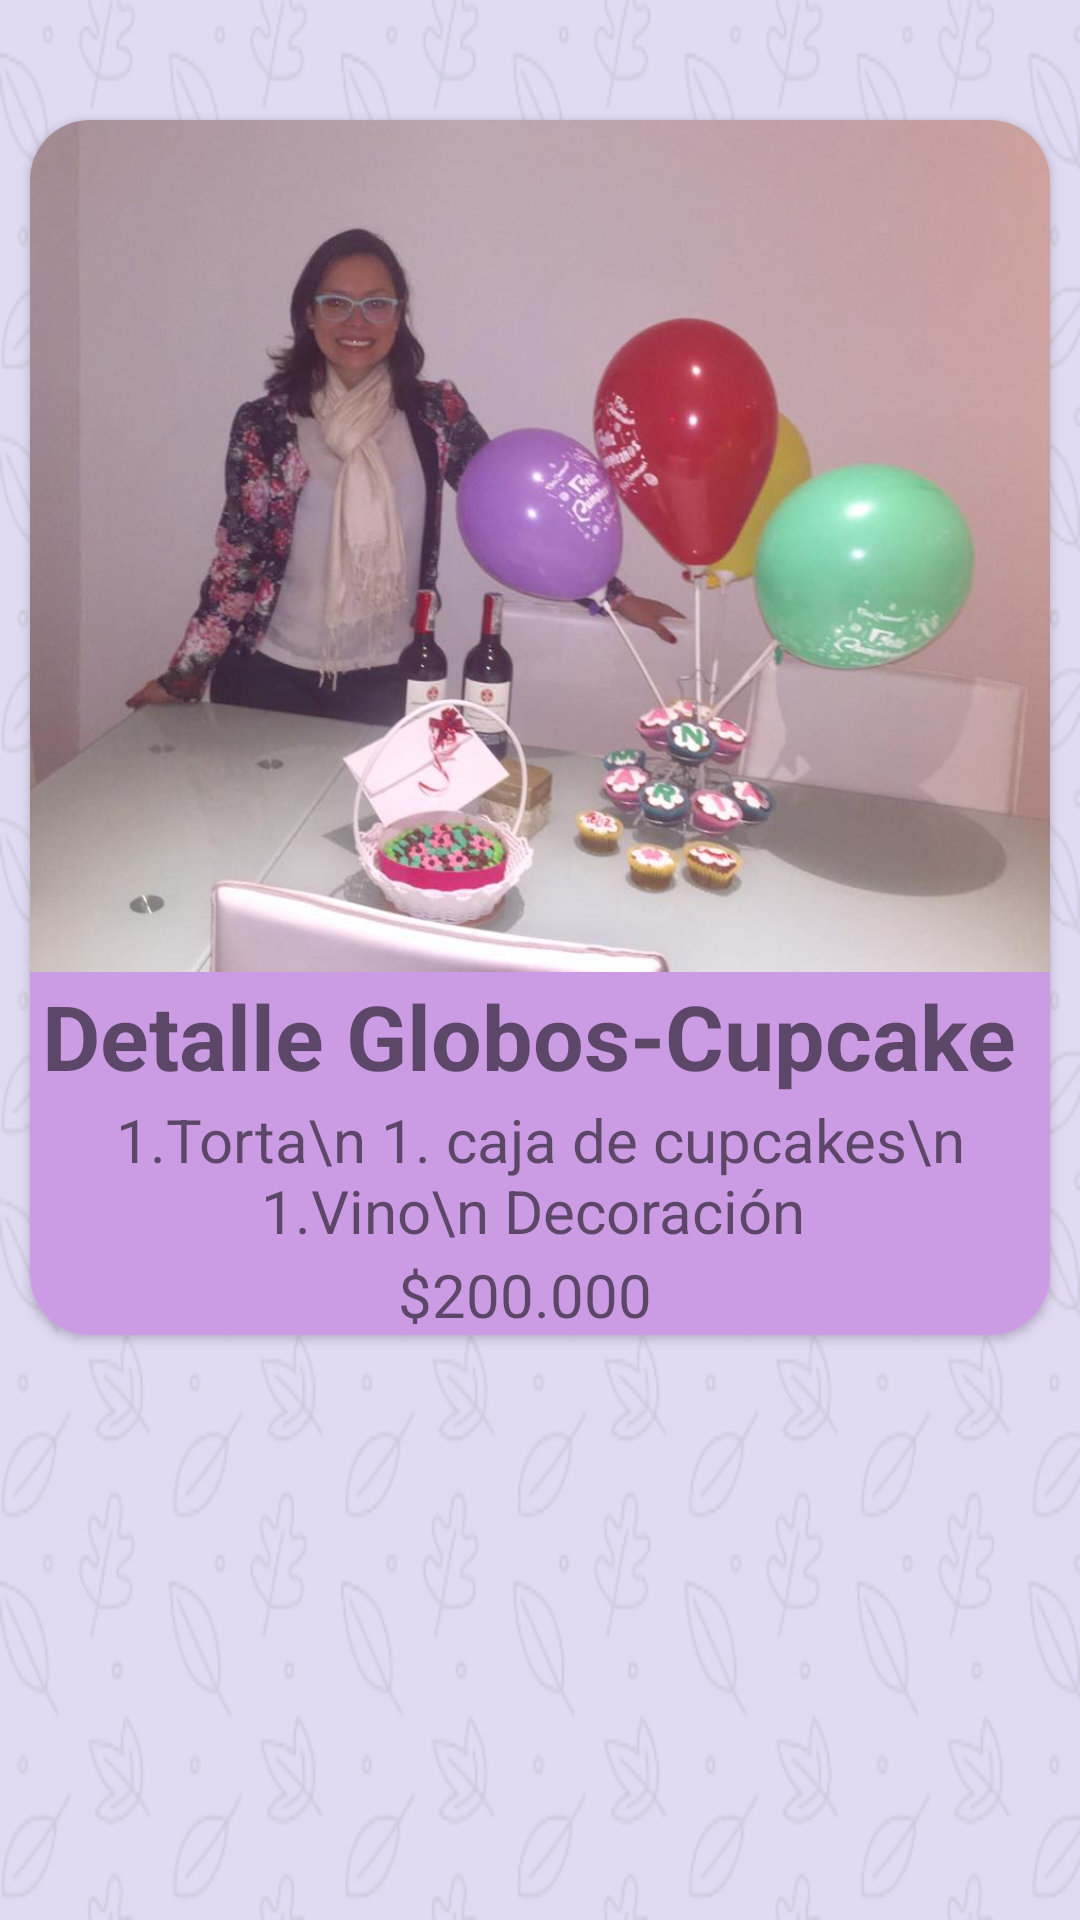

Write the Android layout XML for this screen, with the resource values it uses.
<!-- AndroidManifest.xml: activity theme FullScreenTheme -->
<!-- res/layout/activity_tarjeta_detalles1.xml -->
<?xml version="1.0" encoding="utf-8"?>
<ScrollView xmlns:android="http://schemas.android.com/apk/res/android"
    xmlns:app="http://schemas.android.com/apk/res-auto"
    xmlns:tools="http://schemas.android.com/tools"
    android:layout_width="match_parent"
    android:layout_height="match_parent"
    tools:context=".TarjetaCanasta1Activity"
    android:background="@drawable/fondo">

    <LinearLayout
        android:layout_marginTop="30dp"
        android:orientation="horizontal"
        android:layout_width="match_parent"
        android:layout_height="wrap_content">

        <androidx.cardview.widget.CardView
            android:layout_width="match_parent"
            android:layout_height="wrap_content"
            android:layout_margin="10dp"
            app:cardCornerRadius="20dp">

            <LinearLayout
                android:layout_width="match_parent"
                android:layout_height="match_parent"
                android:orientation="vertical">

                <ImageView
                    android:id="@+id/imagen019"
                    android:layout_width="match_parent"
                    android:layout_height="wrap_content"
                    android:layout_weight="2"
                    android:adjustViewBounds="true"
                    android:src="@drawable/imagen19" />

                <LinearLayout
                    android:layout_width="match_parent"
                    android:layout_height="wrap_content"
                    android:layout_gravity="center_vertical"
                    android:layout_weight="1"
                    android:orientation="vertical"
                    android:background="#CB9CE4">

                    <TextView
                        android:layout_width="match_parent"
                        android:layout_height="wrap_content"
                        android:text="Detalle Globos-Cupcake "
                        android:textSize="30dp"
                        android:textStyle="bold"
                        android:layout_marginTop="1dp"
                        android:textAlignment="center"
                        android:gravity="center_horizontal" />
                    <TextView
                        android:layout_width="match_parent"
                        android:layout_height="wrap_content"
                        android:text="1.Torta\n 1. caja de cupcakes\n 1.Vino\n Decoración "
                        android:textSize="20dp"
                        android:layout_marginTop="1dp"
                        android:textAlignment="center"
                        android:gravity="center_horizontal" />
                    <TextView
                        android:layout_width="match_parent"
                        android:layout_height="wrap_content"
                        android:textAlignment="center"
                        android:gravity="center_horizontal"
                        android:text="$200.000"
                        android:textSize="20dp"
                        android:layout_marginLeft="10dp"
                        android:layout_marginTop="1dp"
                        android:layout_marginEnd="10dp"
                        android:layout_marginRight="10dp" />

                </LinearLayout>
            </LinearLayout>
        </androidx.cardview.widget.CardView>
    </LinearLayout>
</ScrollView>
<!-- resources referenced by this layout -->
<resources>
  <!-- drawable fondo: png bitmap (drawable, 104578 bytes) -->
  <!-- drawable imagen19: jpg bitmap (drawable, 48754 bytes) -->
  <style name="FullScreenTheme" parent="AppTheme">
          <item name="windowNoTitle">true</item>
          <item name="windowActionBar">false</item>
          <item name="android:windowFullscreen">true</item>
      </style>
  <style name="AppTheme" parent="Theme.AppCompat.Light.DarkActionBar">
          <item name="colorPrimary">@color/cardview_light_background</item>
      </style>
</resources>
